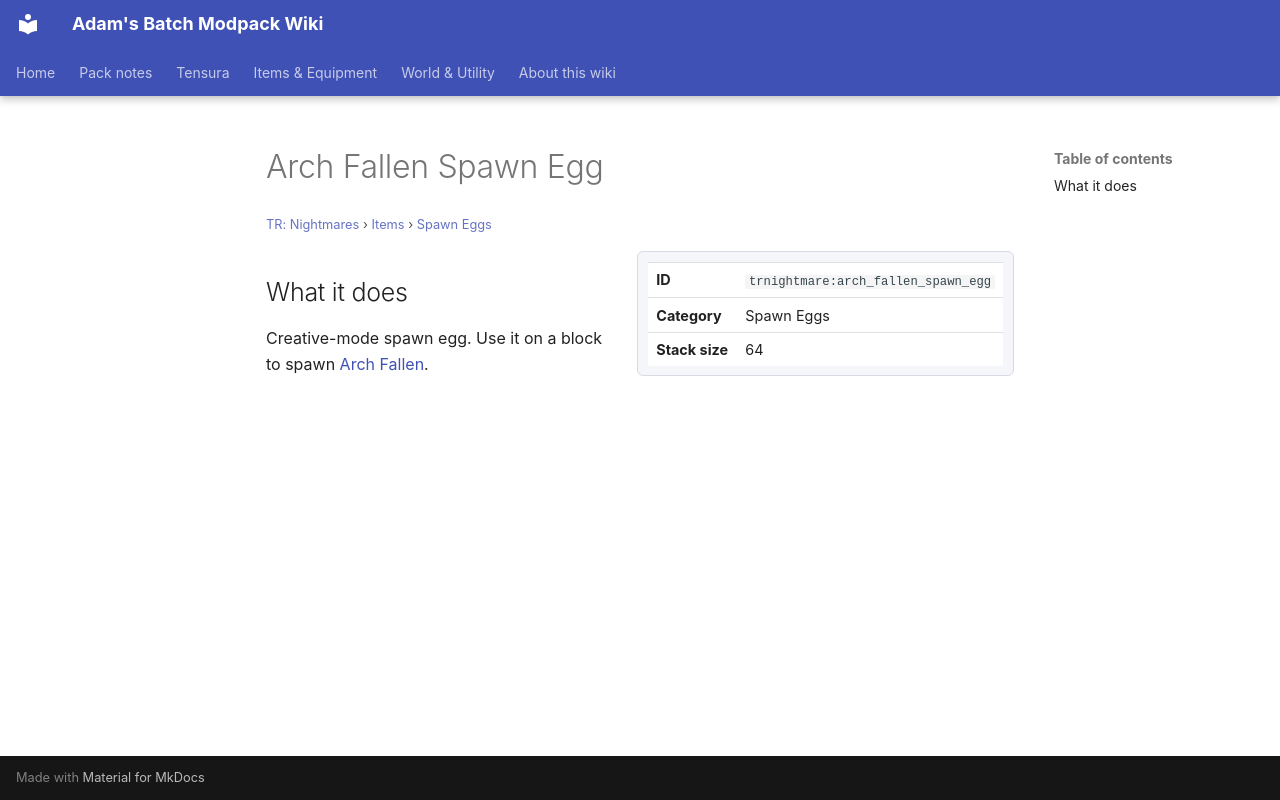

repository: Proteus-Nell/Adams-Batch-MC-Modpack-Wiki · page: tr-nightmares/items/spawn-eggs/arch-fallen-spawn-egg/index.html · generator: mkdocs

# Arch Fallen Spawn Egg

<small>[TR: Nightmares](../../index.md) &rsaquo; [Items](../index.md) &rsaquo; [Spawn Eggs](index.md)</small>

<div class="infobox" markdown>

| | |
|---|---|
| **ID** | `trnightmare:arch_fallen_spawn_egg` |
| **Category** | Spawn Eggs |
| **Stack size** | 64 |

</div>

## What it does

Creative-mode spawn egg. Use it on a block to spawn [Arch Fallen](../../mobs/arch-fallen.md).
